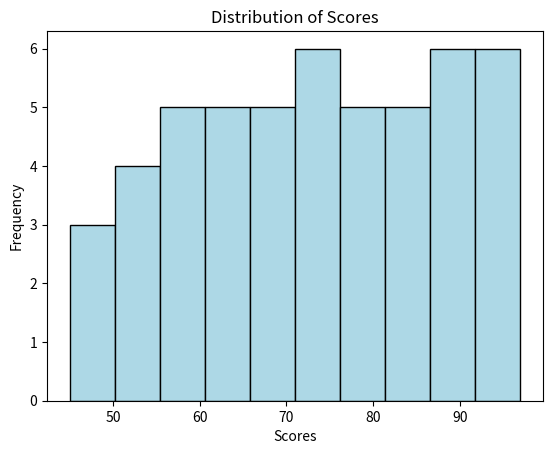

Generate this figure with matplotlib:
import matplotlib.pyplot as plt

scores = [
    45, 67, 78, 89, 56, 72, 91, 63, 84, 76,
    55, 69, 88, 94, 73, 81, 62, 47, 95, 58,
    71, 86, 79, 65, 53, 90, 68, 74, 82, 59,
    77, 92, 61, 85, 70, 49, 96, 64, 87, 75,
    57, 83, 66, 93, 52, 80, 60, 89, 54, 97
]

plt.hist(scores, bins=10, color='lightblue', edgecolor='black')
plt.title("Distribution of Scores")
plt.xlabel("Scores")
plt.ylabel("Frequency")
plt.show()
